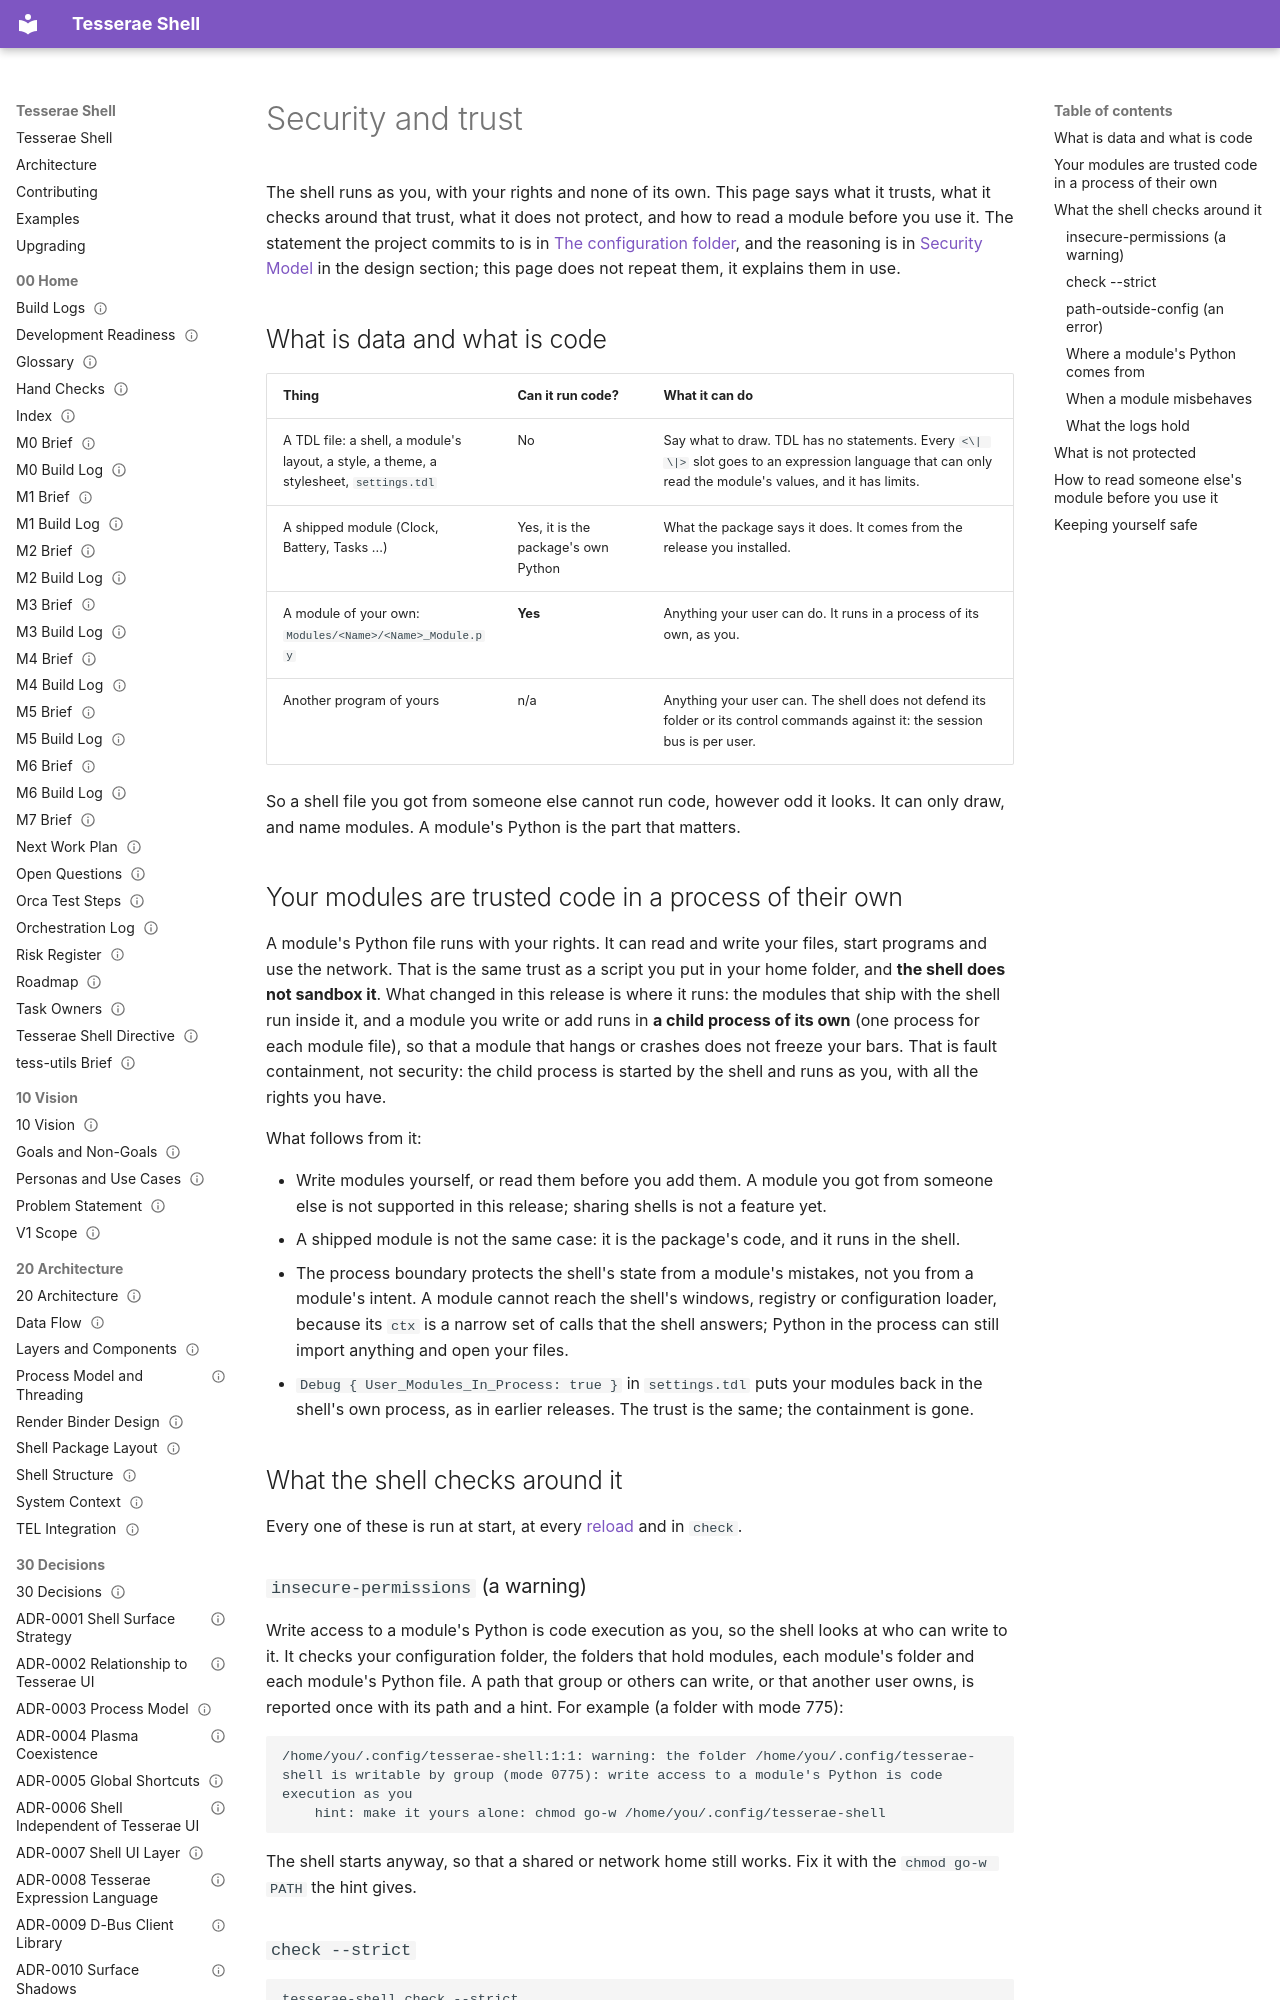

repository: mindderivative/tess-shell · page: guide/security/index.html · generator: mkdocs

# Security and trust

The shell runs as you, with your rights and none of its own. This page says what it trusts, what it checks around that trust, what it does not protect, and how to read a module before you use it. The statement the project commits to is in [The configuration folder](configuration-folder.md#trust-and-security), and the reasoning is in [Security Model](../design/60%20Quality/Security%20Model.md) in the design section; this page does not repeat them, it explains them in use.

## What is data and what is code

| Thing | Can it run code? | What it can do |
|---|---|---|
| A TDL file: a shell, a module's layout, a style, a theme, a stylesheet, `settings.tdl` | No | Say what to draw. TDL has no statements. Every `<\| \|>` slot goes to an expression language that can only read the module's values, and it has limits. |
| A shipped module (Clock, Battery, Tasks ...) | Yes, it is the package's own Python | What the package says it does. It comes from the release you installed. |
| A module of your own: `Modules/<Name>/<Name>_Module.py` | **Yes** | Anything your user can do. It runs in a process of its own, as you. |
| Another program of yours | n/a | Anything your user can. The shell does not defend its folder or its control commands against it: the session bus is per user. |

So a shell file you got from someone else cannot run code, however odd it looks. It can only draw, and name modules. A module's Python is the part that matters.

## Your modules are trusted code in a process of their own

A module's Python file runs with your rights. It can read and write your files, start programs and use the network. That is the same trust as a script you put in your home folder, and **the shell does not sandbox it**. What changed in this release is where it runs: the modules that ship with the shell run inside it, and a module you write or add runs in **a child process of its own** (one process for each module file), so that a module that hangs or crashes does not freeze your bars. That is fault containment, not security: the child process is started by the shell and runs as you, with all the rights you have.

What follows from it:

* Write modules yourself, or read them before you add them. A module you got from someone else is not supported in this release; sharing shells is not a feature yet.
* A shipped module is not the same case: it is the package's code, and it runs in the shell.
* The process boundary protects the shell's state from a module's mistakes, not you from a module's intent. A module cannot reach the shell's windows, registry or configuration loader, because its `ctx` is a narrow set of calls that the shell answers; Python in the process can still import anything and open your files.
* `Debug { User_Modules_In_Process: true }` in `settings.tdl` puts your modules back in the shell's own process, as in earlier releases. The trust is the same; the containment is gone.

## What the shell checks around it

Every one of these is run at start, at every [reload](hot-reload.md) and in `check`.
